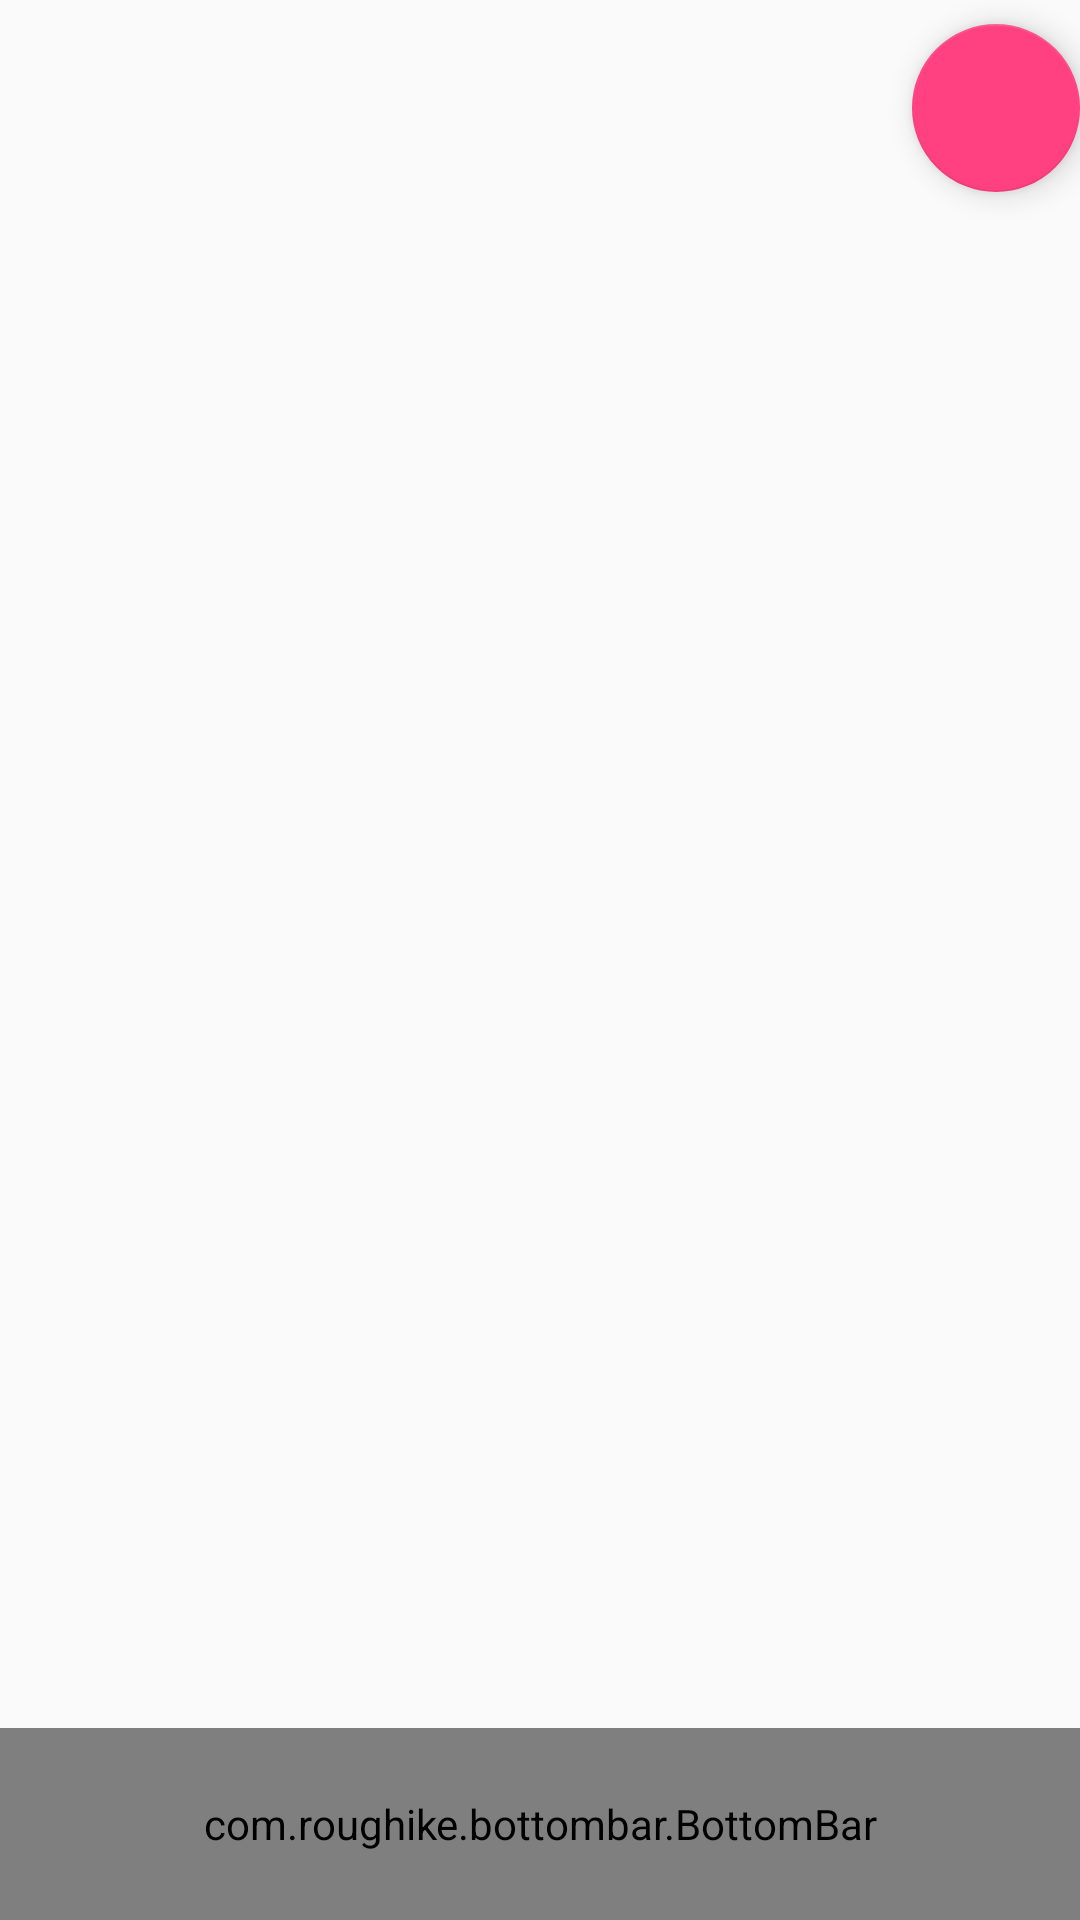

Here is an Android app screen rendered from its layout file. Give the layout XML and the strings, colors and styles it references.
<!-- AndroidManifest.xml: application theme AppTheme -->
<!-- res/layout/activity_responsable.xml -->
<?xml version="1.0" encoding="utf-8"?>
<RelativeLayout xmlns:android="http://schemas.android.com/apk/res/android"
    xmlns:app="http://schemas.android.com/apk/res-auto"
    xmlns:tools="http://schemas.android.com/tools"
    android:id="@+id/container_responsable"
    android:layout_width="match_parent"
    android:layout_height="match_parent"
    tools:context="com.sim.alzheimermate.Activities.ResponsableActivity">
    
    <com.roughike.bottombar.BottomBar
        android:id="@+id/bottomBar2"
        android:layout_width="match_parent"
        android:layout_height="64dp"
        android:layout_alignParentBottom="true"
        android:background="@color/primaryDarkColor"
        app:bb_activeTabColor="@color/primaryTextColor"
        app:bb_behavior="shifting"
        app:bb_inActiveTabAlpha="0.3"
        app:bb_inActiveTabColor="@color/primaryTextColor"
        app:bb_tabXmlResource="@xml/settings_bottom_bar"
        app:bb_titleTextAppearance="@style/CustomTitleTextAppearance"
        app:bb_titleTypeFace="fonts/GreatVibes-Regular.otf" />

    <android.support.design.widget.FloatingActionButton
        android:id="@+id/fab1"
        android:layout_width="wrap_content"
        android:layout_height="wrap_content"
        android:layout_alignParentEnd="true"
        android:layout_alignParentTop="true"
        android:layout_gravity="top|end"
        android:layout_marginTop="8dp"
        app:layout_constraintEnd_toEndOf="parent"
        app:layout_constraintTop_toTopOf="parent"
        app:srcCompat="@drawable/logout" />


</RelativeLayout>
<!-- resources referenced by this layout -->
<resources>
  <color name="colorPrimaryDark">#560027</color>
  <color name="primaryDarkColor">#560027</color>
  <color name="primaryTextColor">#ffffff</color>
  <!-- drawable family3: png bitmap (drawable, 1508 bytes) -->
  <!-- drawable house6: png bitmap (drawable, 1231 bytes) -->
  <!-- drawable pills5: png bitmap (drawable, 1113 bytes) -->
  <style name="CustomTitleTextAppearance">
          <item name="android:textSize">16sp</item>
          <item name="android:textStyle">bold</item>
      </style>
  <style name="AppTheme" parent="Theme.AppCompat.Light.DarkActionBar">
          
          <item name="colorPrimary">@color/colorPrimary</item>
          <item name="colorPrimaryDark">@color/colorPrimaryDark</item>
          <item name="colorAccent">@color/colorAccent</item>
          <item name="windowNoTitle">true</item>
          <item name="windowActionBar">false</item>
      </style>
  <color name="colorPrimary">#8c0032</color>
  <color name="colorAccent">#FF4081</color>
</resources>
